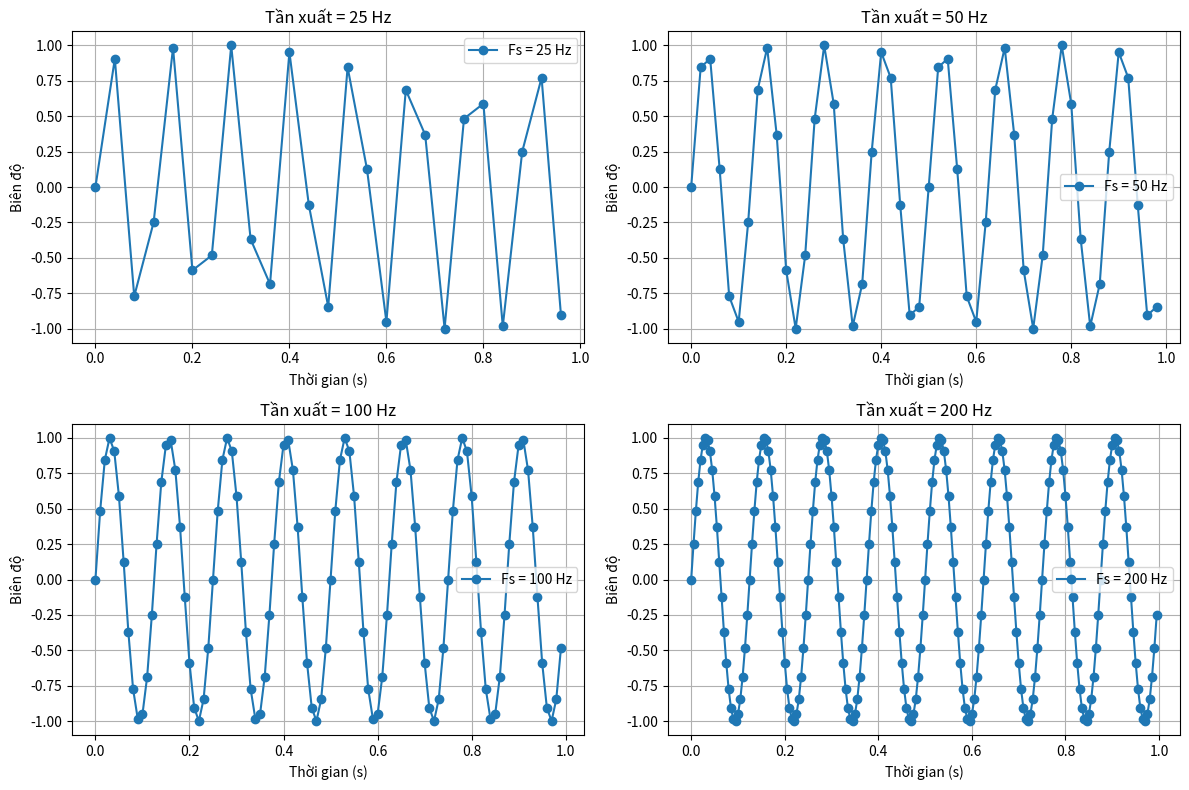

The script that saved this image:
import numpy as np
import matplotlib.pyplot as matplotlib

listFrequencies = [25, 50, 100, 200] 
signal_frequency = 8 
duration = 1  

matplotlib.figure(figsize=(12, 8))

for i, Fs in enumerate(listFrequencies):
    Ts = 1 / Fs  
    t = np.arange(0, duration, Ts) 
    y = np.sin(2 * np.pi * signal_frequency * t)  
    
    matplotlib.subplot(2, 2, i + 1)
    matplotlib.plot(t, y, marker='o', label=f'Fs = {Fs} Hz')
    matplotlib.title(f'Tần xuất = {Fs} Hz')
    matplotlib.xlabel('Thời gian (s)')
    matplotlib.ylabel('Biên độ')
    matplotlib.grid()
    matplotlib.legend()

matplotlib.tight_layout()
matplotlib.show()
